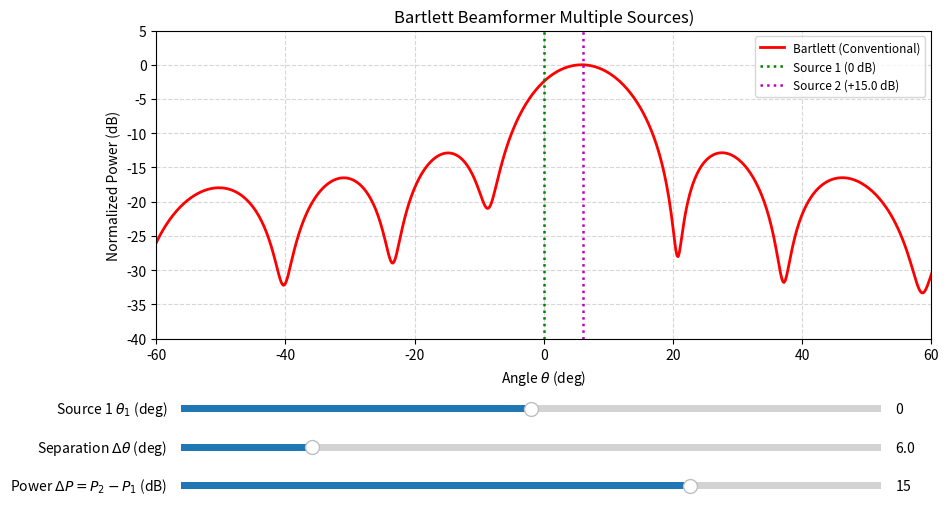

This chart was generated by the following Python code:
import numpy as np
import matplotlib.pyplot as plt
from matplotlib.widgets import Slider

# --- Array & Scan Configuration ---
M = 8  # Number of antenna elements
d = 0.5  # Spacing in wavelengths (d = lambda / 2)
N_samples = 400  # Number of time snapshots
theta_scan = np.linspace(-90, 90, 1000)


def steering_vector(theta_deg):
    psi = 2 * np.pi * d * np.sin(np.deg2rad(theta_deg))
    return np.exp(-1j * np.arange(M) * psi)


# Array manifold for scanning
A_scan = np.array([steering_vector(th) for th in theta_scan]).T  # (M, 1000)

# Pre-generate base signal waveforms & noise (fixed seed for smooth slider updates)
np.random.seed(42)
s1_base = (
    np.random.randn(N_samples) + 1j * np.random.randn(N_samples)
) / np.sqrt(2)
s2_base = (
    np.random.randn(N_samples) + 1j * np.random.randn(N_samples)
) / np.sqrt(2)
sigma_n = 0.05
noise = (
    sigma_n
    * (np.random.randn(M, N_samples) + 1j * np.random.randn(M, N_samples))
    / np.sqrt(2)
)

# --- Initial Slider States ---
init_theta1 = 0.0  # Angle of Source 1 (deg)
init_delta_th = 6.0  # Angular separation Delta theta (deg)
init_pwr_ratio = 15.0  # Power difference P2 - P1 in dB (e.g. +15 dB jammer)

# --- Figure & Axes Layout ---
fig, ax = plt.subplots(figsize=(10, 5.5))
plt.subplots_adjust(bottom=0.32)

(line_bartlett,) = ax.plot(
    [], [], "r-", lw=2.0, label="Bartlett (Conventional)"
)

line_src1 = ax.axvline(
    init_theta1, color="g", linestyle=":", lw=1.8, label="Source 1 (0 dB)"
)
line_src2 = ax.axvline(
    init_theta1 + init_delta_th,
    color="m",
    linestyle=":",
    lw=1.8,
    label="Source 2",
)

ax.set_xlim(-60, 60)
ax.set_ylim(-40, 5)
ax.set_xlabel(r"Angle $\theta$ (deg)")
ax.set_ylabel("Normalized Power (dB)")
ax.set_title(r"Bartlett Beamformer Multiple Sources)")
ax.grid(True, linestyle="--", alpha=0.5)
ax.legend(loc="upper right", fontsize=8.5)

# --- Sliders ---
ax_th1 = plt.axes([0.15, 0.18, 0.7, 0.025])
ax_sep = plt.axes([0.15, 0.11, 0.7, 0.025])
ax_pwr = plt.axes([0.15, 0.04, 0.7, 0.025])

slider_th1 = Slider(
    ax_th1,
    r"Source 1 $\theta_1$ (deg)",
    -40.0,
    40.0,
    valinit=init_theta1,
    valstep=0.5,
)
slider_sep = Slider(
    ax_sep,
    r"Separation $\Delta\theta$ (deg)",
    0.5,
    30.0,
    valinit=init_delta_th,
    valstep=0.5,
)
slider_pwr = Slider(
    ax_pwr,
    r"Power $\Delta P = P_2 - P_1$ (dB)",
    -25.0,
    30.0,
    valinit=init_pwr_ratio,
    valstep=0.5,
)


# --- Update Function ---
def update(val=None):
    th1 = slider_th1.val
    delta_th = slider_sep.val
    th2 = th1 + delta_th
    dp_dB = slider_pwr.val

    # Signal amplitudes
    a1_scale = 1.0
    a2_scale = np.sqrt(10 ** (dp_dB / 10))

    s1 = a1_scale * s1_base
    s2 = a2_scale * s2_base

    # Received array snapshot
    a1 = steering_vector(th1)[:, None]
    a2 = steering_vector(th2)[:, None]
    X = a1 @ s1[None, :] + a2 @ s2[None, :] + noise

    # Covariance matrix
    Rxx = (X @ X.conj().T) / N_samples

    # 1. Bartlett Spectrum: P_BF = (a^H * Rxx * a) / M^2
    P_bartlett = np.real(np.sum(A_scan.conj() * (Rxx @ A_scan), axis=0)) / (
        M**2
    )
    P_bartlett_dB = 10 * np.log10(P_bartlett / np.max(P_bartlett))

    # Update plot lines
    line_bartlett.set_data(theta_scan, P_bartlett_dB)

    line_src1.set_xdata([th1, th1])
    line_src2.set_xdata([th2, th2])
    line_src2.set_label(f"Source 2 ({dp_dB:+.1f} dB)")
    ax.legend(loc="upper right", fontsize=8.5)

    fig.canvas.draw_idle()


slider_th1.on_changed(update)
slider_sep.on_changed(update)
slider_pwr.on_changed(update)

update()
plt.show()
